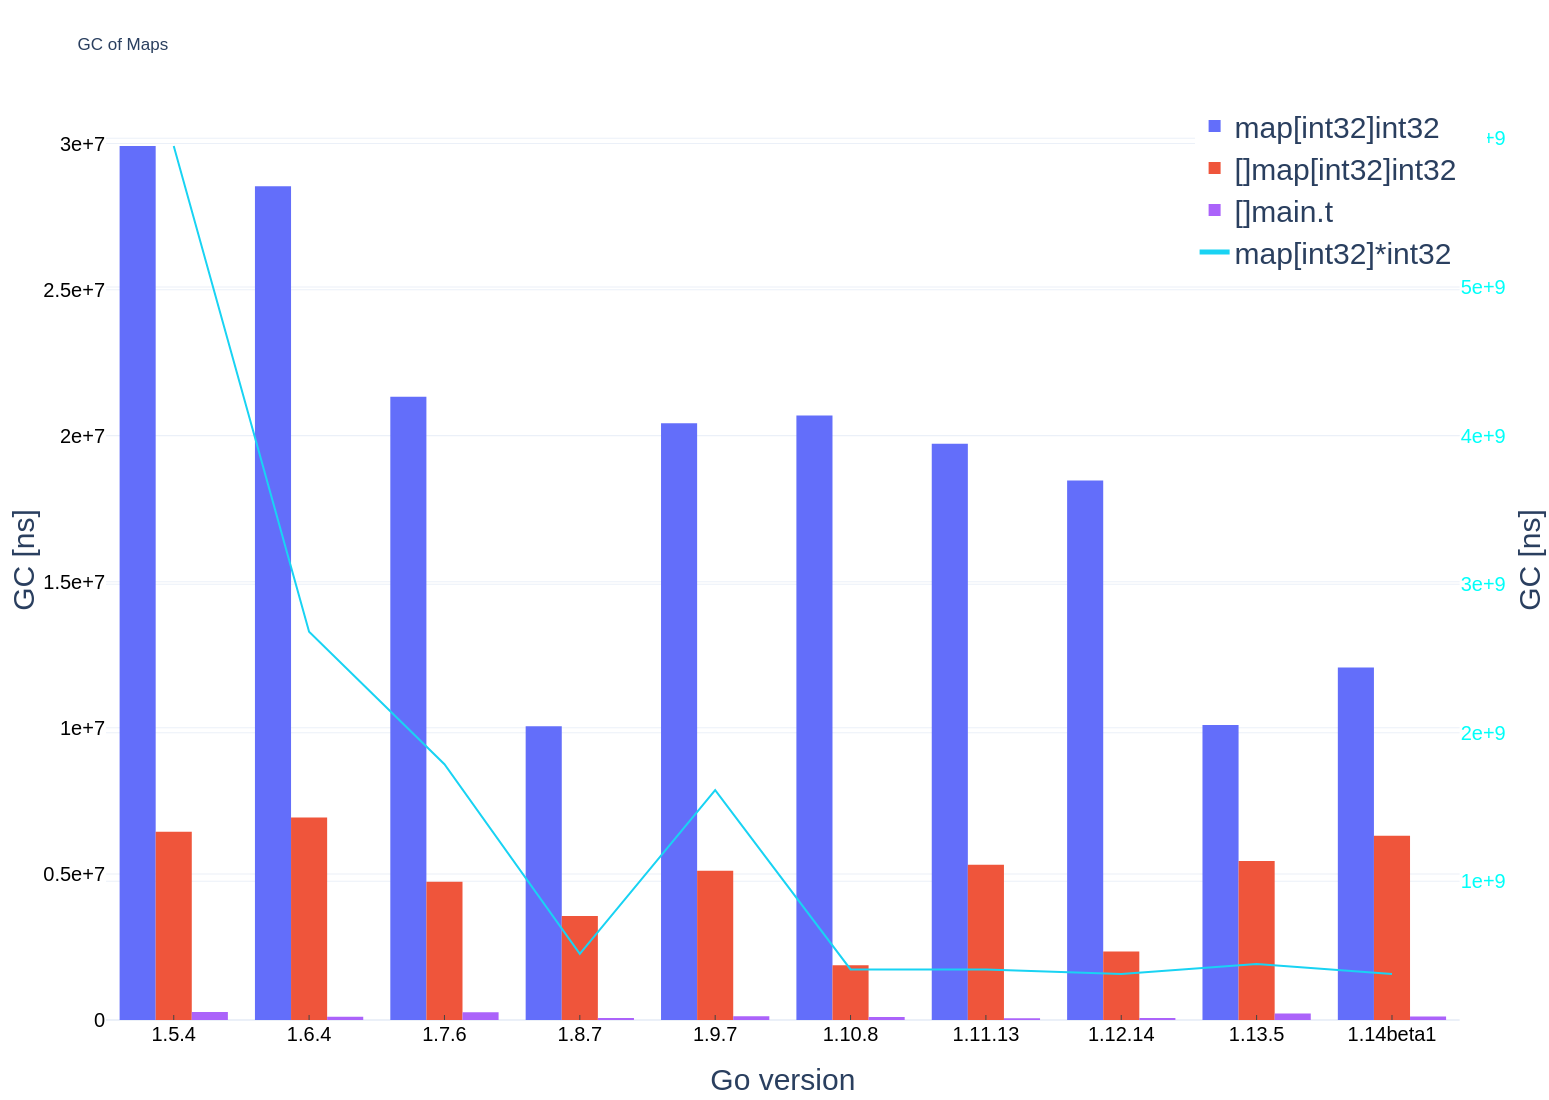

Data behind this chart, as committed beside it:
version, map[int32]*int32, map[int32]int32, []map[int32]int32, []main.t
1.5.4, 5948508996, 29917541, 6439752, 277136
1.6.4, 2679117477, 28539150, 6930128, 110908
1.7.6, 1788160563, 21332838, 4733558, 261375
1.8.7, 511727666, 10055629, 3562580, 66705
1.9.7, 1613323997, 20431124, 5111304, 124486
1.10.8, 407487092, 20690317, 1876465, 98603
1.11.13, 407075623, 19724950, 5314916, 59637
1.12.14, 376793671, 18465350, 2348849, 70423
1.13.5, 444136485, 10100126, 5442295, 222773
1.14beta1, 376520965, 12067459, 6308769, 123911
